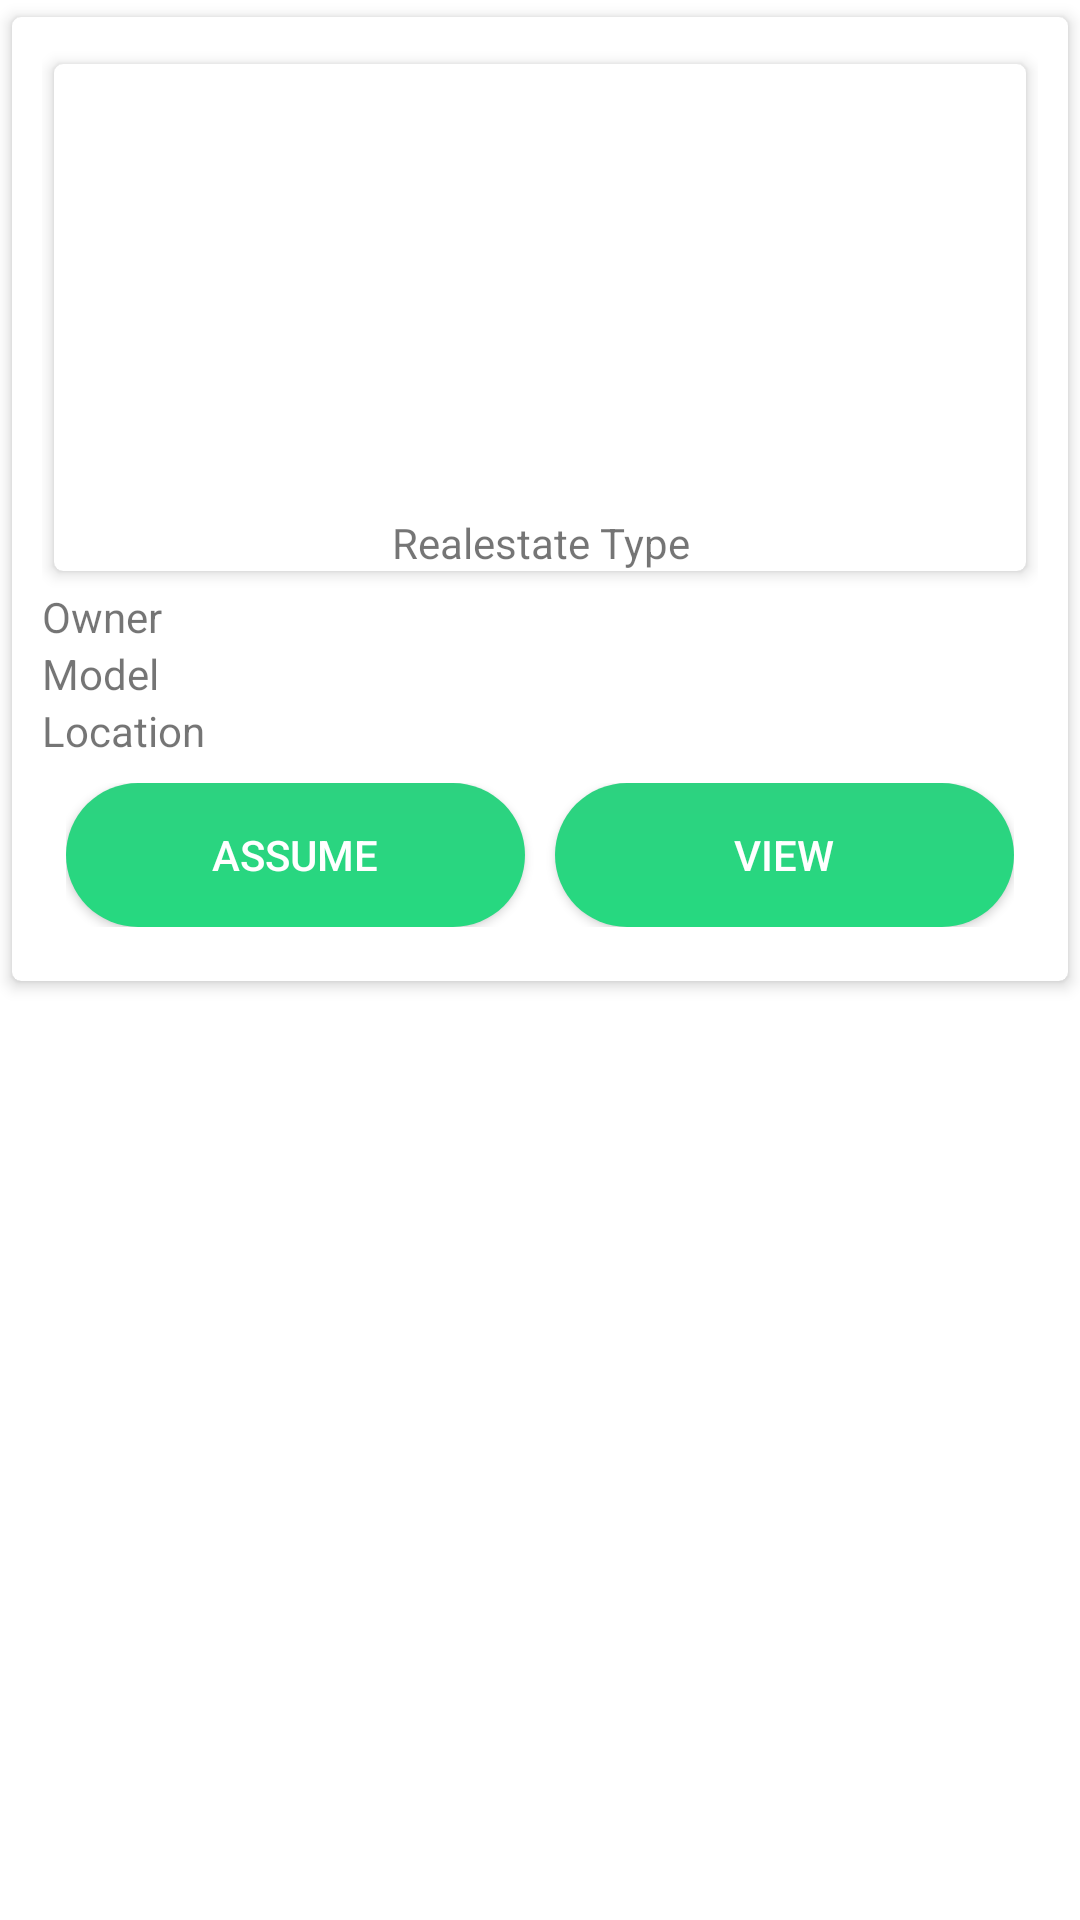

Produce the Android XML layout that renders to this screen, including the resource entries it uses.
<!-- AndroidManifest.xml: application theme Theme.Aassmr -->
<!-- res/layout/prop_jewelry_item.xml -->
<?xml version="1.0" encoding="utf-8"?>
<LinearLayout xmlns:android="http://schemas.android.com/apk/res/android"
    android:layout_width="match_parent"
    android:layout_height="wrap_content"
    xmlns:app="http://schemas.android.com/apk/res-auto"
    android:orientation="vertical">
    <androidx.cardview.widget.CardView
        android:layout_width="match_parent"
        android:layout_height="wrap_content"
        app:cardElevation="3dp"
        app:cardCornerRadius="3dp"
        app:cardUseCompatPadding="true">
        <LinearLayout
            android:layout_width="match_parent"
            android:layout_height="wrap_content"
            android:orientation="vertical"
            android:padding="10dp">
            <androidx.cardview.widget.CardView
                android:layout_width="match_parent"
                android:layout_height="wrap_content"
                app:cardElevation="3dp"
                app:cardCornerRadius="3dp"
                app:cardUseCompatPadding="true">
                <LinearLayout
                    android:layout_width="match_parent"
                    android:layout_height="wrap_content"
                    android:orientation="vertical">
                    <ImageView
                        android:id="@+id/imgpropJewelImage"
                        android:layout_width="match_parent"
                        android:layout_height="150dp"
                        android:src="@drawable/ic_launcher_background"/>
                    <TextView
                        android:id="@+id/txtpropJewelType"
                        android:layout_width="match_parent"
                        android:layout_height="wrap_content"
                        android:text="Realestate Type"
                        android:textAlignment="center"/>
                </LinearLayout>
            </androidx.cardview.widget.CardView>
            <TextView
                android:id="@+id/txtpropJewelOwner"
                android:layout_width="match_parent"
                android:layout_height="wrap_content"
                android:text="Owner"/>
            <TextView
                android:id="@+id/txtpropJewelModel"
                android:layout_width="match_parent"
                android:layout_height="wrap_content"
                android:text="Model"/>
            <TextView
                android:id="@+id/txtpropJewelLocation"
                android:layout_width="match_parent"
                android:layout_height="wrap_content"
                android:text="Location"/>
            <LinearLayout
                android:layout_width="match_parent"
                android:layout_height="wrap_content"
                android:orientation="horizontal"
                android:padding="8dp">
                <Button
                    android:id="@+id/btnpropJewelAssume"
                    android:layout_width="wrap_content"
                    android:layout_height="wrap_content"
                    android:text="Assume"
                    android:layout_marginEnd="5dp"
                    android:layout_weight="1"
                    android:textColor="@color/white"
                    android:background="@drawable/button_50_rad"/>
                <Button
                    android:id="@+id/btnpropJewelView"
                    android:layout_width="wrap_content"
                    android:layout_height="wrap_content"
                    android:text="View"
                    android:layout_marginStart="5dp"
                    android:layout_weight="1"
                    android:textColor="@color/white"
                    android:background="@drawable/button_50_rad"/>
            </LinearLayout>
        </LinearLayout>
    </androidx.cardview.widget.CardView>

</LinearLayout>
<!-- resources referenced by this layout -->
<resources>
  <color name="white">#FFFFFFFF</color>
  <!-- drawable button_50_rad (drawable) -->
  <?xml version="1.0" encoding="utf-8"?>
  <ripple xmlns:android="http://schemas.android.com/apk/res/android"
      android:color="#103672"> 
      <item android:id="@android:id/addToDictionary">
          <shape android:shape="rectangle">
              <gradient
                  android:angle="90"
                  android:endColor="#2dd280"
                  android:startColor="#26d980"
                  android:type="linear" />
              <corners android:radius="50dp" />
          </shape>
      </item>
  </ripple>
  <style name="Theme.Aassmr" parent="Theme.MaterialComponents.DayNight.DarkActionBar">
          
          <item name="colorPrimary">@color/purple_500</item>
          <item name="colorPrimaryVariant">@color/purple_700</item>
          <item name="colorOnPrimary">@color/white</item>
          
          <item name="colorSecondary">@color/teal_200</item>
          <item name="colorSecondaryVariant">@color/teal_700</item>
          <item name="colorOnSecondary">@color/black</item>
          
          <item name="android:statusBarColor" tools:targetApi="21">?attr/colorPrimaryVariant</item>
          
      </style>
  <color name="purple_500">#FF6200EE</color>
  <color name="purple_700">#FF3700B3</color>
  <color name="teal_200">#FF03DAC5</color>
  <color name="teal_700">#FF018786</color>
  <color name="black">#FF000000</color>
</resources>
